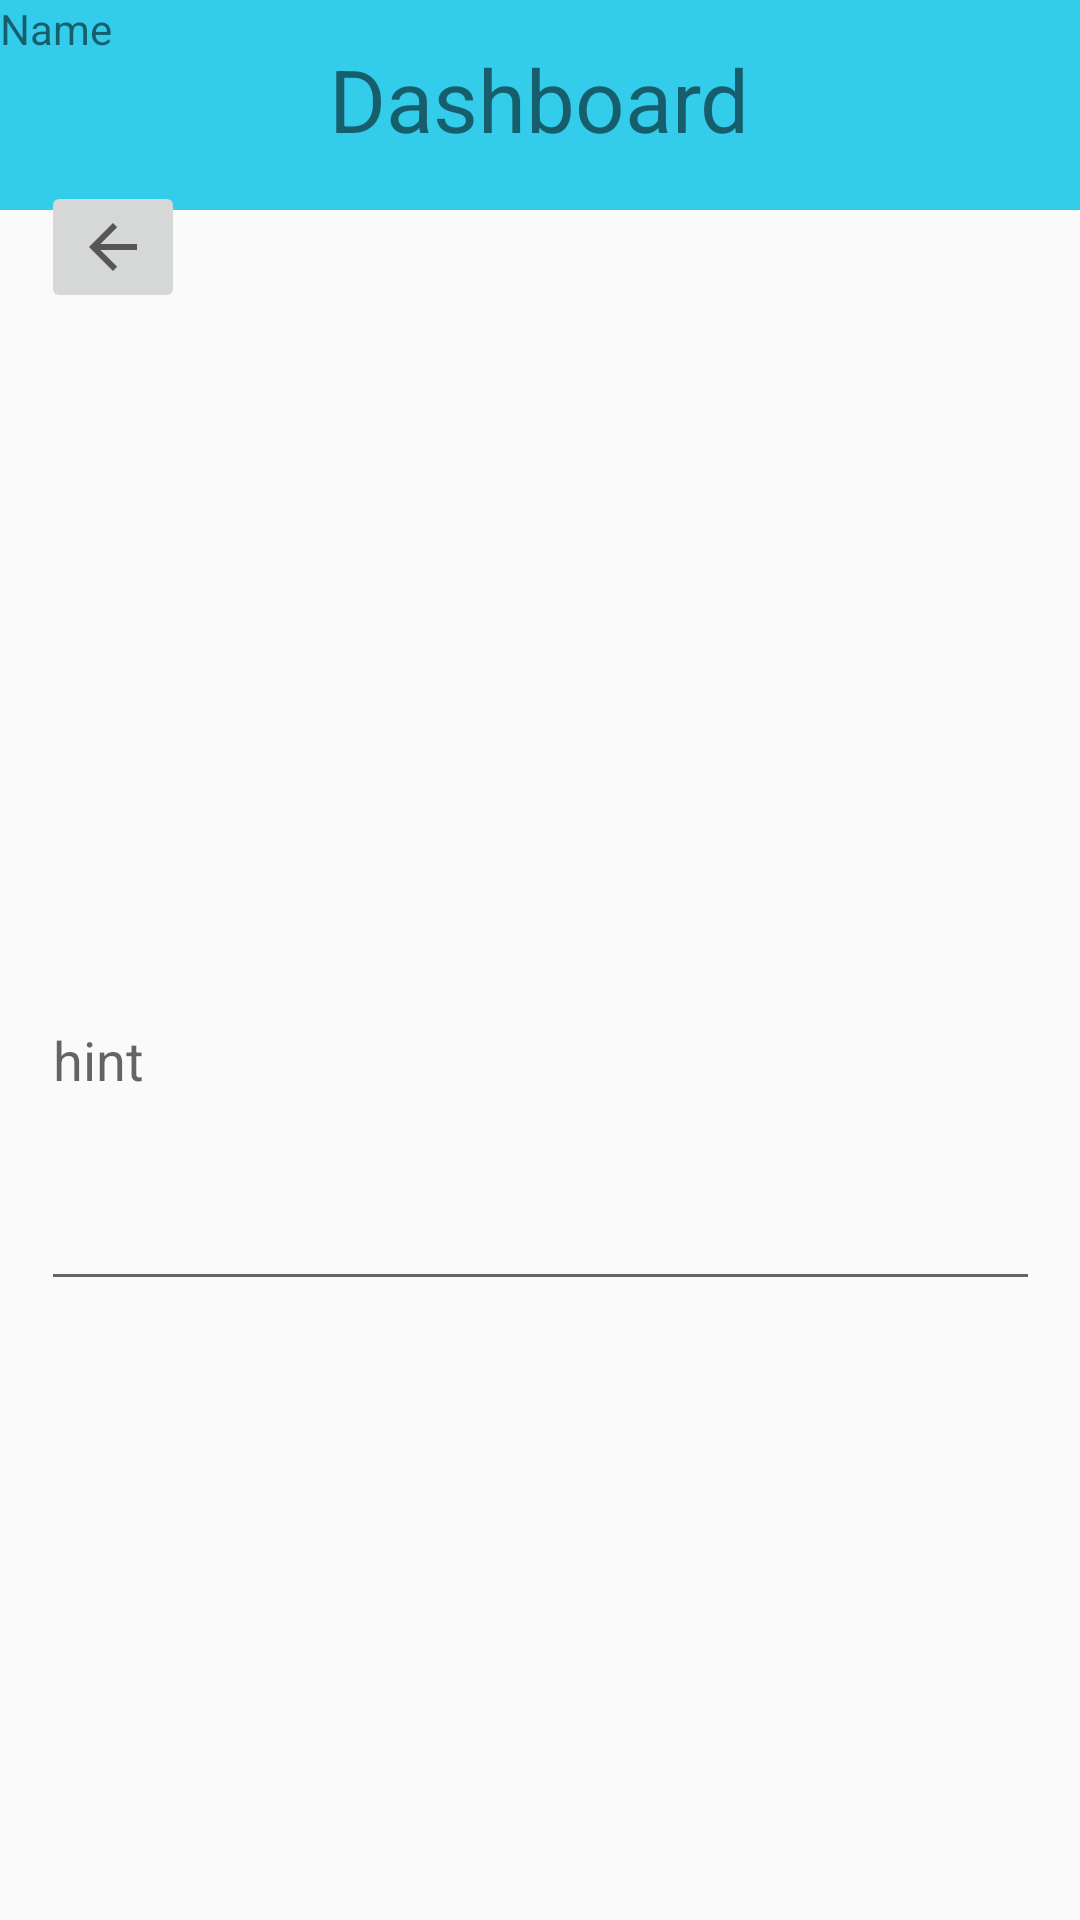

Here is an Android app screen rendered from its layout file. Give the layout XML and the strings, colors and styles it references.
<!-- AndroidManifest.xml: application theme Theme.EVolunteer -->
<!-- res/layout/profile.xml -->
<?xml version="1.0" encoding="utf-8"?>
<android.support.constraint.ConstraintLayout xmlns:android="http://schemas.android.com/apk/res/android"
    xmlns:app="http://schemas.android.com/apk/res-auto"
    xmlns:tools="http://schemas.android.com/tools"
    android:layout_width="match_parent"
    android:layout_height="match_parent">

    <ImageView
        android:id="@+id/imageView7"
        android:layout_width="425dp"
        android:layout_height="70dp"
        app:layout_constraintBottom_toBottomOf="parent"
        app:layout_constraintEnd_toEndOf="parent"
        app:layout_constraintStart_toStartOf="parent"
        app:layout_constraintTop_toTopOf="parent"
        app:layout_constraintVertical_bias="0.0"
        app:srcCompat="@drawable/box" />

    <ImageButton
        android:id="@+id/backbutton1"
        android:layout_width="wrap_content"
        android:layout_height="wrap_content"
        app:layout_constraintBottom_toBottomOf="parent"
        app:layout_constraintEnd_toEndOf="parent"
        app:layout_constraintHorizontal_bias="0.044"
        app:layout_constraintStart_toStartOf="parent"
        app:layout_constraintTop_toTopOf="parent"
        app:layout_constraintVertical_bias="0.101"
        app:srcCompat="?attr/actionModeCloseDrawable" />

    <TextView
        android:id="@+id/dashboard2"
        android:layout_width="141dp"
        android:layout_height="44dp"
        android:autoSizeTextType="uniform"
        android:text="Dashboard"
        app:layout_constraintBottom_toBottomOf="parent"
        app:layout_constraintEnd_toEndOf="parent"
        app:layout_constraintStart_toStartOf="parent"
        app:layout_constraintTop_toTopOf="parent"
        app:layout_constraintVertical_bias="0.023" />

    <ImageView
        android:id="@+id/imageView8"
        android:layout_width="wrap_content"
        android:layout_height="wrap_content"
        tools:layout_editor_absoluteX="141dp"
        tools:layout_editor_absoluteY="85dp"
        tools:srcCompat="@tools:sample/avatars" />

    <TextView
        android:id="@+id/name1"
        android:layout_width="wrap_content"
        android:layout_height="wrap_content"
        android:text="Name"
        tools:layout_editor_absoluteX="187dp"
        tools:layout_editor_absoluteY="253dp" />

    <android.support.design.widget.TextInputLayout
        android:id="@+id/textInputLayout"
        android:layout_width="409dp"
        android:layout_height="wrap_content"
        tools:layout_editor_absoluteX="1dp"
        tools:layout_editor_absoluteY="299dp">

    </android.support.design.widget.TextInputLayout>

    <android.support.design.widget.TextInputEditText
        android:id="@+id/textInputEditText"
        android:layout_width="333dp"
        android:layout_height="164dp"
        android:hint="hint"
        app:layout_constraintBottom_toBottomOf="parent"
        app:layout_constraintEnd_toEndOf="parent"
        app:layout_constraintStart_toStartOf="parent"
        app:layout_constraintTop_toBottomOf="@+id/imageView7"
        app:layout_constraintVertical_bias="0.492" />

</android.support.constraint.ConstraintLayout>
<!-- resources referenced by this layout -->
<resources>
  <!-- drawable box (drawable) -->
  <?xml version="1.0" encoding="utf-8"?>
  <selector xmlns:android="http://schemas.android.com/apk/res/android">
      <item>
          <shape android:shape="rectangle">
              <solid android:color="#34cceb"/>
              <corners android:radius="10dp"/>
          </shape>
      </item>
  </selector>
  <style name="Theme.EVolunteer" parent="Theme.AppCompat.Light.DarkActionBar">
          
          <item name="colorPrimary">@color/purple_500</item>
          <item name="colorPrimaryDark">@color/purple_700</item>
          <item name="colorAccent">@color/teal_200</item>
          
      </style>
  <!-- not gathered from this repository: default colours our renderer supplied (Android Studio template values) -->
  <color name="purple_500">#FF6200EE</color>
  <color name="purple_700">#FF3700B3</color>
  <color name="teal_200">#FF03DAC5</color>
</resources>
